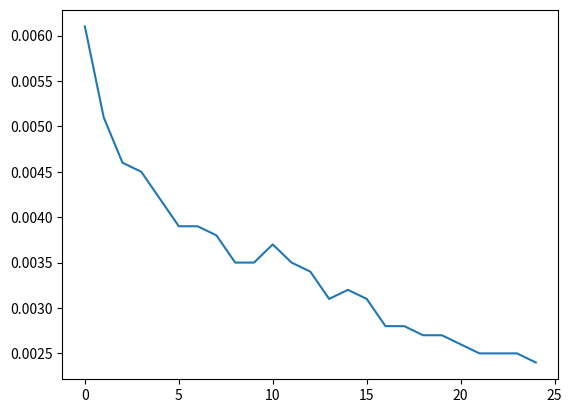

Source code (Python):
import matplotlib.pyplot as plt
import numpy as np

loss_function = [
    0.0061,
    0.0051,
    0.0046,
    0.0045,
    0.0042,
    0.0039,
    0.0039,
    0.0038,
    0.0035,
    0.0035,
    0.0037,
    0.0035,
    0.0034,
    0.0031,
    0.0032,
    0.0031,
    0.0028,
    0.0028,
    0.0027,
    0.0027,
    0.0026,
    0.0025,
    0.0025,
    0.0025,
    0.0024,
]

plt.plot(loss_function)
plt.show()
